Photos from the image-classification dataset "processed" in the GitHub repository DHemanth2001/Landslide_Identification_Using_ML. Its 7 classes are: debris flow, landslide, mudflow, non landslide, rockfall, rotational slide, translational slide.

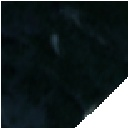
Label: non landslide

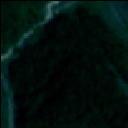
Label: rotational slide

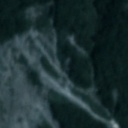
Label: landslide

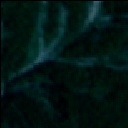
Label: mudflow

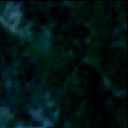
Label: non landslide

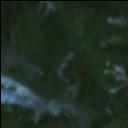
Label: landslide
